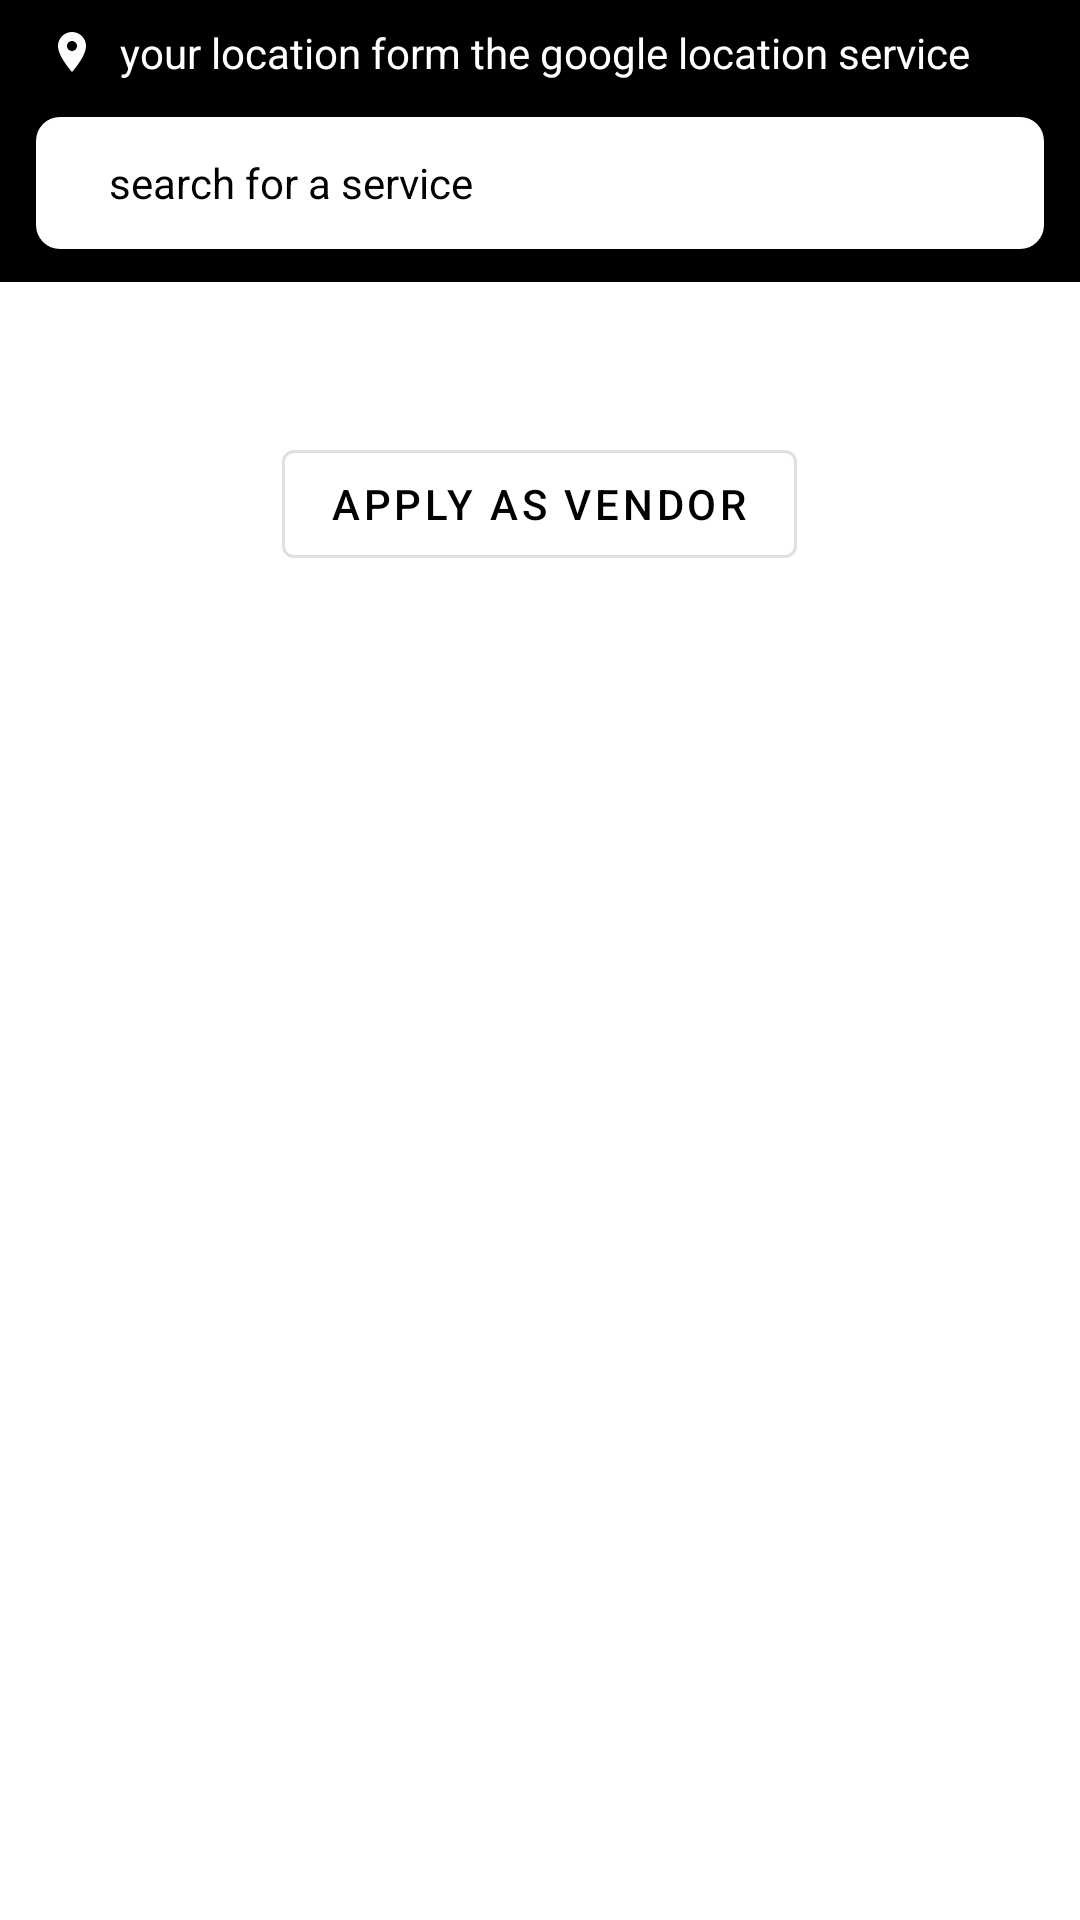

Reconstruct the res/layout file that produces this screen, plus the resources it refers to.
<!-- AndroidManifest.xml: application theme AppTheme -->
<!-- res/layout/fragment_home.xml -->
<?xml version="1.0" encoding="utf-8"?>
<androidx.coordinatorlayout.widget.CoordinatorLayout xmlns:android="http://schemas.android.com/apk/res/android"
    xmlns:tools="http://schemas.android.com/tools"
    android:layout_width="match_parent"
    android:layout_height="match_parent"
    xmlns:app="http://schemas.android.com/apk/res-auto"
    android:orientation="vertical"
    tools:context=".main.bottom_navigation_fragment.HomeFragment">

    <com.google.android.material.appbar.AppBarLayout
        android:layout_width="match_parent"
        android:layout_height="94dp">

        <com.google.android.material.appbar.CollapsingToolbarLayout
            android:layout_width="match_parent"
            android:layout_height="wrap_content"
            android:layout_marginTop="8dp"
            android:layout_marginBottom="8dp"
            app:layout_scrollFlags="scroll|exitUntilCollapsed">

            <TextView
                android:layout_width="match_parent"
                android:layout_height="wrap_content"
                android:layout_marginStart="16dp"
                android:drawableStart="@drawable/ic_location_on_black_24dp"
                android:drawablePadding="8dp"
                android:gravity="center|start"
                android:text="your location form the google location service"
                android:textColor="@color/white"
                app:layout_collapseMode="parallax" />
        </com.google.android.material.appbar.CollapsingToolbarLayout>

        <androidx.appcompat.widget.Toolbar
            android:id="@+id/toolbar"
            android:layout_width="match_parent"
            android:layout_height="44dp"
            android:layout_marginStart="12dp"
            android:layout_marginEnd="12dp"
            android:layout_marginTop="4dp"
            android:background="@drawable/bg_round_rect"
            app:elevation="0dp"
            app:layout_collapseMode="pin">

            <TextView
                android:layout_width="wrap_content"
                android:layout_height="wrap_content"
                android:drawableStart="@drawable/ic_search_black_24dp"
                android:drawablePadding="16dp"
                android:gravity="center"
                android:padding="8dp"
                android:text="search for a service"
                android:textColor="@color/colorBlack" />
        </androidx.appcompat.widget.Toolbar>
    </com.google.android.material.appbar.AppBarLayout>

    <androidx.core.widget.NestedScrollView
        android:layout_width="match_parent"
        android:layout_height="match_parent"
        app:layout_behavior="com.google.android.material.appbar.AppBarLayout$ScrollingViewBehavior">
        <LinearLayout
            android:layout_width="match_parent"
            android:layout_height="match_parent"
            android:orientation="vertical">

            <com.google.android.material.button.MaterialButton
                android:id="@+id/fragment_home_mb_vendor"
                android:layout_width="wrap_content"
                android:layout_height="wrap_content"
                android:layout_marginTop="50dp"
                style="@style/Widget.MaterialComponents.Button.OutlinedButton"
                android:layout_gravity="center"
                android:text="Apply as Vendor"/>

        </LinearLayout>
    </androidx.core.widget.NestedScrollView>



</androidx.coordinatorlayout.widget.CoordinatorLayout>
<!-- resources referenced by this layout -->
<resources>
  <color name="colorBlack">#000000</color>
  <color name="white">#FFFFFF</color>
  <!-- drawable bg_round_rect (drawable) -->
  <?xml version="1.0" encoding="utf-8"?>
  <shape android:shape="rectangle"
      xmlns:android="http://schemas.android.com/apk/res/android">
      <corners android:radius="8dp"/>
  
      <solid android:color="@color/white"/>
  
      <size android:height="24dp"
          android:width="24dp"/>
  </shape>
  <!-- drawable ic_location_on_black_24dp (drawable) -->
  <vector xmlns:android="http://schemas.android.com/apk/res/android"
      android:width="16dp"
      android:height="16dp"
      android:tint="#FFFFFF"
      android:viewportWidth="24.0"
      android:viewportHeight="24.0">
      <path
          android:fillColor="#FF000000"
          android:pathData="M12,2C8.13,2 5,5.13 5,9c0,5.25 7,13 7,13s7,-7.75 7,-13c0,-3.87 -3.13,-7 -7,-7zM12,11.5c-1.38,0 -2.5,-1.12 -2.5,-2.5s1.12,-2.5 2.5,-2.5 2.5,1.12 2.5,2.5 -1.12,2.5 -2.5,2.5z" />
  </vector>
  <style name="AppTheme" parent="@style/Theme.MaterialComponents.Light.NoActionBar">
          
          <item name="colorPrimary">@color/colorPrimary</item>
          <item name="colorPrimaryDark">@color/colorPrimaryDark</item>
          <item name="colorAccent">@color/colorAccent</item>
  
          <item name="android:statusBarColor">@color/lightWeightGrey</item>
          <item name="android:windowLightStatusBar">true</item>
      </style>
  <color name="colorPrimary">#000000</color>
  <color name="colorPrimaryDark">#232323</color>
  <color name="colorAccent">#EAEAEA</color>
  <color name="lightWeightGrey">#F8F7F7</color>
</resources>
